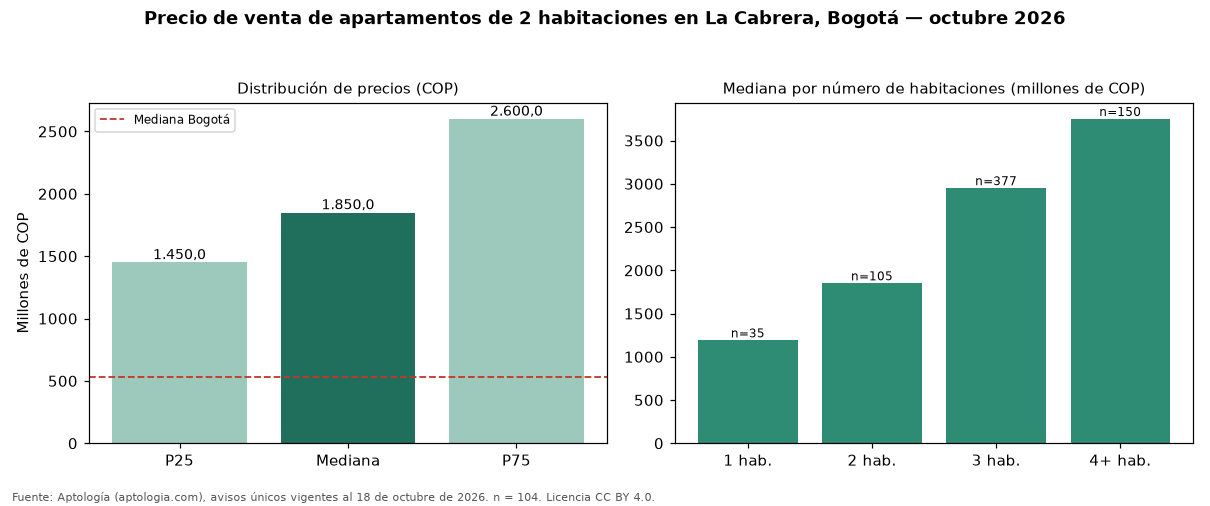

Data behind this chart, as committed beside it:
seccion, metrica, valor_cop, n
precio, p25, 1450000000, 104
precio, mediana, 1850000000, 104
precio, p75, 2600000000, 104
cop_por_m2, p25, 10428728, 104
cop_por_m2, mediana, 13088310, 104
cop_por_m2, p75, 16742424, 104
area, area_mediana_m2, 137.0, 104
habitaciones, 1, 1190000000, 35
habitaciones, 2, 1850000000, 105
habitaciones, 3, 2950000000, 377
habitaciones, 4+, 3750000000, 150
administracion, mediana, 1538500, 88
estrato, moda, 6, 
parqueadero, porcentaje_con_parqueadero, 100.0, 104
ciudad, mediana_ciudad, 535000000, 7961
ciudad, mediana_cop_por_m2_ciudad, 7500000, 7961
